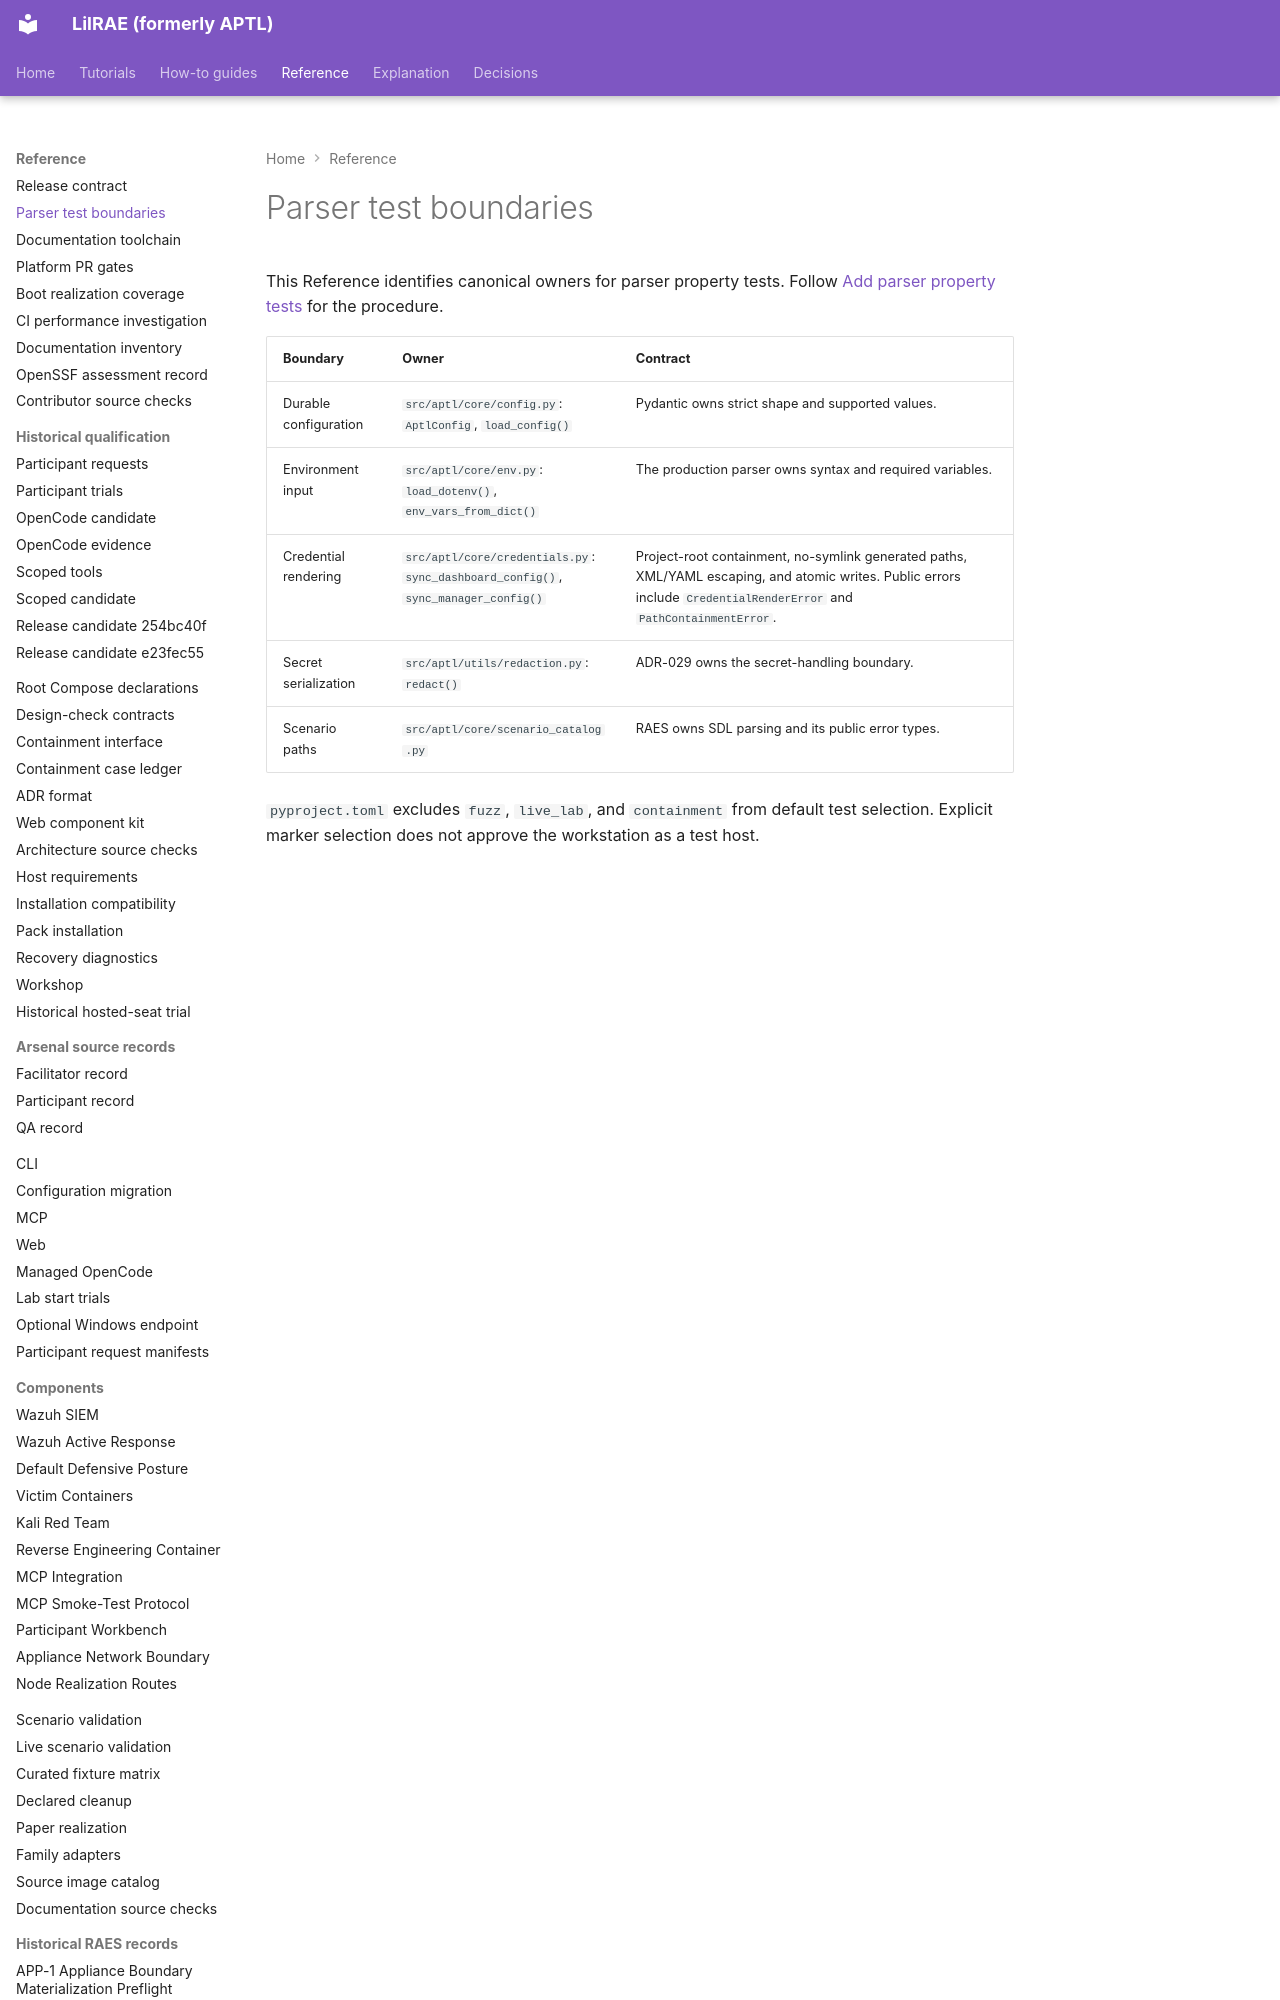

repository: OpenRAE/lilrae · page: reference/parser-boundaries/index.html · generator: mkdocs

# Parser test boundaries

This Reference identifies canonical owners for parser property tests.
Follow [Add parser property tests](../testing/property-based-parser-tests.md) for the procedure.

| Boundary | Owner | Contract |
| --- | --- | --- |
| Durable configuration | `src/aptl/core/config.py`: `AptlConfig`, `load_config()` | Pydantic owns strict shape and supported values. |
| Environment input | `src/aptl/core/env.py`: `load_
